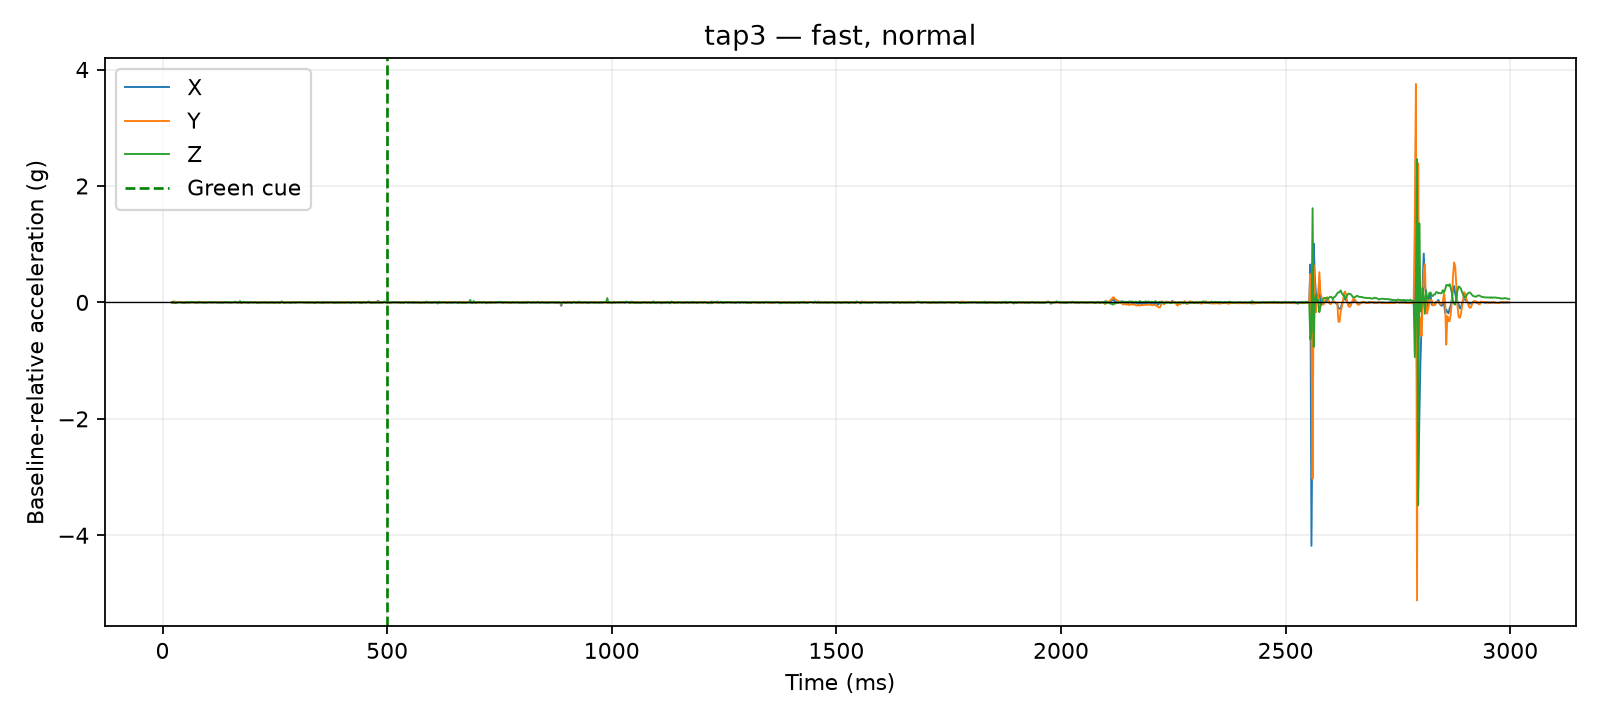

The file beside this chart, header and first rows:
time_us, x_g, y_g, z_g, time_ms, cue_time_us, x_delta_g, y_delta_g, z_delta_g, dynamic_magnitude_g, label, requested_pace, requested_force, session_id, operator_accepted
20786, 0.0156, 0.0468, 0.9126, 20.79, 500000, 0.0, -0.0039, 0.0039, 0.005515, tap3, fast, normal, 20260810_130508, False
21229, 0.0156, 0.0468, 0.9126, 21.23, 500000, 0.0, -0.0039, 0.0039, 0.005515, tap3, fast, normal, 20260810_130508, False
21640, 0.0156, 0.0468, 0.9126, 21.64, 500000, 0.0, -0.0039, 0.0039, 0.005515, tap3, fast, normal, 20260810_130508, False
22043, 0.0156, 0.0468, 0.9126, 22.04, 500000, 0.0, -0.0039, 0.0039, 0.005515, tap3, fast, normal, 20260810_130508, False
22443, 0.0234, 0.039, 0.9204, 22.44, 500000, 0.0078, -0.0117, 0.0117, 0.01829, tap3, fast, normal, 20260810_130508, False
22843, 0.0234, 0.039, 0.9204, 22.84, 500000, 0.0078, -0.0117, 0.0117, 0.01829, tap3, fast, normal, 20260810_130508, False
23244, 0.0234, 0.039, 0.9204, 23.24, 500000, 0.0078, -0.0117, 0.0117, 0.01829, tap3, fast, normal, 20260810_130508, False
23650, 0.0234, 0.039, 0.9204, 23.65, 500000, 0.0078, -0.0117, 0.0117, 0.01829, tap3, fast, normal, 20260810_130508, False
24052, 0.0234, 0.039, 0.9204, 24.05, 500000, 0.0078, -0.0117, 0.0117, 0.01829, tap3, fast, normal, 20260810_130508, False
24446, 0.0234, 0.039, 0.9204, 24.45, 500000, 0.0078, -0.0117, 0.0117, 0.01829, tap3, fast, normal, 20260810_130508, False
25028, 0.0156, 0.0663, 0.9009, 25.03, 500000, 0.0, 0.0156, -0.0078, 0.01744, tap3, fast, normal, 20260810_130508, False
27511, 0.0156, 0.0663, 0.9009, 27.51, 500000, 0.0, 0.0156, -0.0078, 0.01744, tap3, fast, normal, 20260810_130508, False
30016, 0.0195, 0.0507, 0.897, 30.02, 500000, 0.0039, 0.0, -0.0117, 0.01233, tap3, fast, normal, 20260810_130508, False
32529, 0.0156, 0.0507, 0.9087, 32.53, 500000, 0.0, 0.0, 0.0, 0.0, tap3, fast, normal, 20260810_130508, False
35026, 0.0195, 0.0585, 0.9048, 35.03, 500000, 0.0039, 0.0078, -0.0039, 0.009553, tap3, fast, normal, 20260810_130508, False
37503, 0.0234, 0.0585, 0.9126, 37.5, 500000, 0.0078, 0.0078, 0.0039, 0.0117, tap3, fast, normal, 20260810_130508, False
40014, 0.0156, 0.0507, 0.9126, 40.01, 500000, 0.0, 0.0, 0.0039, 0.0039, tap3, fast, normal, 20260810_130508, False
42504, 0.0156, 0.0546, 0.9087, 42.5, 500000, 0.0, 0.0039, 0.0, 0.0039, tap3, fast, normal, 20260810_130508, False
45012, 0.0156, 0.0546, 0.9009, 45.01, 500000, 0.0, 0.0039, -0.0078, 0.008721, tap3, fast, normal, 20260810_130508, False
47512, 0.0117, 0.0585, 0.9048, 47.51, 500000, -0.0039, 0.0078, -0.0039, 0.009553, tap3, fast, normal, 20260810_130508, False
50011, 0.0117, 0.0546, 0.9009, 50.01, 500000, -0.0039, 0.0039, -0.0078, 0.009553, tap3, fast, normal, 20260810_130508, False
52504, 0.0195, 0.0468, 0.9126, 52.5, 500000, 0.0039, -0.0039, 0.0039, 0.006755, tap3, fast, normal, 20260810_130508, False
55018, 0.0195, 0.0507, 0.9048, 55.02, 500000, 0.0039, 0.0, -0.0039, 0.005515, tap3, fast, normal, 20260810_130508, False
57520, 0.0156, 0.0507, 0.9126, 57.52, 500000, 0.0, 0.0, 0.0039, 0.0039, tap3, fast, normal, 20260810_130508, False
60024, 0.0156, 0.0546, 0.9048, 60.02, 500000, 0.0, 0.0039, -0.0039, 0.005515, tap3, fast, normal, 20260810_130508, False
62508, 0.0156, 0.0546, 0.9204, 62.51, 500000, 0.0, 0.0039, 0.0117, 0.01233, tap3, fast, normal, 20260810_130508, False
65017, 0.0234, 0.0585, 0.9048, 65.02, 500000, 0.0078, 0.0078, -0.0039, 0.0117, tap3, fast, normal, 20260810_130508, False
67516, 0.0195, 0.0546, 0.9126, 67.52, 500000, 0.0039, 0.0039, 0.0039, 0.006755, tap3, fast, normal, 20260810_130508, False
70003, 0.0156, 0.0507, 0.9126, 70, 500000, 0.0, 0.0, 0.0039, 0.0039, tap3, fast, normal, 20260810_130508, False
72522, 0.0117, 0.0429, 0.9087, 72.52, 500000, -0.0039, -0.0078, 0.0, 0.008721, tap3, fast, normal, 20260810_130508, False
75076, 0.0156, 0.0507, 0.9126, 75.08, 500000, 0.0, 0.0, 0.0039, 0.0039, tap3, fast, normal, 20260810_130508, False
77525, 0.0117, 0.0507, 0.9048, 77.53, 500000, -0.0039, 0.0, -0.0039, 0.005515, tap3, fast, normal, 20260810_130508, False
80005, 0.0195, 0.0507, 0.9204, 80, 500000, 0.0039, 0.0, 0.0117, 0.01233, tap3, fast, normal, 20260810_130508, False
82524, 0.0273, 0.0507, 0.9048, 82.52, 500000, 0.0117, 0.0, -0.0039, 0.01233, tap3, fast, normal, 20260810_130508, False
85000, 0.0156, 0.0546, 0.9126, 85.0, 500000, 0.0, 0.0039, 0.0039, 0.005515, tap3, fast, normal, 20260810_130508, False
87529, 0.0156, 0.0585, 0.9087, 87.53, 500000, 0.0, 0.0078, 0.0, 0.0078, tap3, fast, normal, 20260810_130508, False
90024, 0.0117, 0.0546, 0.9126, 90.02, 500000, -0.0039, 0.0039, 0.0039, 0.006755, tap3, fast, normal, 20260810_130508, False
92527, 0.0156, 0.0585, 0.9048, 92.53, 500000, 0.0, 0.0078, -0.0039, 0.008721, tap3, fast, normal, 20260810_130508, False
95005, 0.0156, 0.0546, 0.9048, 95, 500000, 0.0, 0.0039, -0.0039, 0.005515, tap3, fast, normal, 20260810_130508, False
97503, 0.0117, 0.0507, 0.9087, 97.5, 500000, -0.0039, 0.0, 0.0, 0.0039, tap3, fast, normal, 20260810_130508, False
100028, 0.0234, 0.0546, 0.9048, 100, 500000, 0.0078, 0.0039, -0.0039, 0.009553, tap3, fast, normal, 20260810_130508, False
102514, 0.0195, 0.0546, 0.9165, 102.5, 500000, 0.0039, 0.0039, 0.0078, 0.009553, tap3, fast, normal, 20260810_130508, False
105020, 0.0117, 0.0546, 0.9087, 105, 500000, -0.0039, 0.0039, 0.0, 0.005515, tap3, fast, normal, 20260810_130508, False
107525, 0.0156, 0.0507, 0.9126, 107.5, 500000, 0.0, 0.0, 0.0039, 0.0039, tap3, fast, normal, 20260810_130508, False
110015, 0.0156, 0.0507, 0.9126, 110, 500000, 0.0, 0.0, 0.0039, 0.0039, tap3, fast, normal, 20260810_130508, False
112503, 0.0195, 0.0468, 0.9087, 112.5, 500000, 0.0039, -0.0039, 0.0, 0.005515, tap3, fast, normal, 20260810_130508, False
115017, 0.0156, 0.0546, 0.9165, 115, 500000, 0.0, 0.0039, 0.0078, 0.008721, tap3, fast, normal, 20260810_130508, False
117521, 0.0156, 0.0546, 0.9126, 117.5, 500000, 0.0, 0.0039, 0.0039, 0.005515, tap3, fast, normal, 20260810_130508, False
120008, 0.0234, 0.0507, 0.9087, 120, 500000, 0.0078, 0.0, 0.0, 0.0078, tap3, fast, normal, 20260810_130508, False
122527, 0.0117, 0.0546, 0.9009, 122.5, 500000, -0.0039, 0.0039, -0.0078, 0.009553, tap3, fast, normal, 20260810_130508, False
125000, 0.0117, 0.0546, 0.9126, 125.0, 500000, -0.0039, 0.0039, 0.0039, 0.006755, tap3, fast, normal, 20260810_130508, False
127529, 0.0117, 0.0546, 0.9126, 127.5, 500000, -0.0039, 0.0039, 0.0039, 0.006755, tap3, fast, normal, 20260810_130508, False
130018, 0.0195, 0.0468, 0.9087, 130, 500000, 0.0039, -0.0039, 0.0, 0.005515, tap3, fast, normal, 20260810_130508, False
132507, 0.0195, 0.0507, 0.9009, 132.5, 500000, 0.0039, 0.0, -0.0078, 0.008721, tap3, fast, normal, 20260810_130508, False
135009, 0.0195, 0.0507, 0.9009, 135, 500000, 0.0039, 0.0, -0.0078, 0.008721, tap3, fast, normal, 20260810_130508, False
137522, 0.0156, 0.0507, 0.9126, 137.5, 500000, 0.0, 0.0, 0.0039, 0.0039, tap3, fast, normal, 20260810_130508, False
140029, 0.0156, 0.0546, 0.9165, 140, 500000, 0.0, 0.0039, 0.0078, 0.008721, tap3, fast, normal, 20260810_130508, False
142512, 0.0156, 0.0507, 0.9165, 142.5, 500000, 0.0, 0.0, 0.0078, 0.0078, tap3, fast, normal, 20260810_130508, False
145017, 0.0156, 0.0546, 0.9048, 145, 500000, 0.0, 0.0039, -0.0039, 0.005515, tap3, fast, normal, 20260810_130508, False
147512, 0.0156, 0.0507, 0.9087, 147.5, 500000, 0.0, 0.0, 0.0, 0.0, tap3, fast, normal, 20260810_130508, False
... 1,140 more rows
